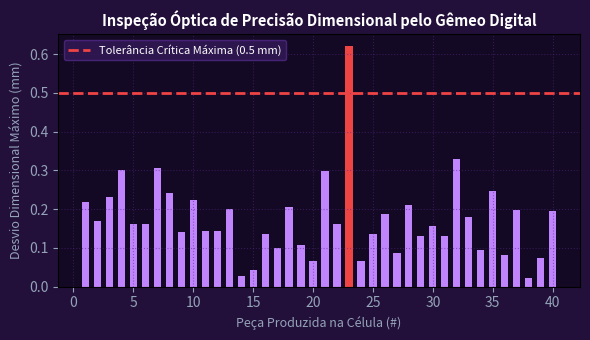

Write Python code to recreate this figure.
import numpy as np
import matplotlib.pyplot as plt

pecas = np.arange(1, 41)
desvios = np.abs(np.random.RandomState(42).normal(0.18, 0.08, 40))
# Uma peca com falha
desvios[22] = 0.62
fig, ax = plt.subplots(figsize=(6, 3.5), facecolor='#22103b')
ax.set_facecolor('#140924')
cores = ['#ef4444' if d > 0.5 else '#c084fc' for d in desvios]
ax.bar(pecas, desvios, color=cores, width=0.6)
ax.axhline(0.5, color='#ef4444', ls='--', lw=2, label='Tolerância Crítica Máxima (0.5 mm)')
ax.set_title('Inspeção Óptica de Precisão Dimensional pelo Gêmeo Digital', color='#ffffff', fontsize=10.5, fontweight='bold')
ax.set_xlabel('Peça Produzida na Célula (#)', color='#94a3b8', fontsize=9)
ax.set_ylabel('Desvio Dimensional Máximo (mm)', color='#94a3b8', fontsize=9)
ax.tick_params(colors='#94a3b8')
ax.grid(True, color='#502987', alpha=0.5, ls=':')
ax.legend(facecolor='#341a59', edgecolor='#502987', labelcolor='#ffffff', fontsize=8)
plt.tight_layout()
plt.savefig('grafico_resolucao.png', dpi=200, facecolor=fig.get_facecolor())
plt.close()
